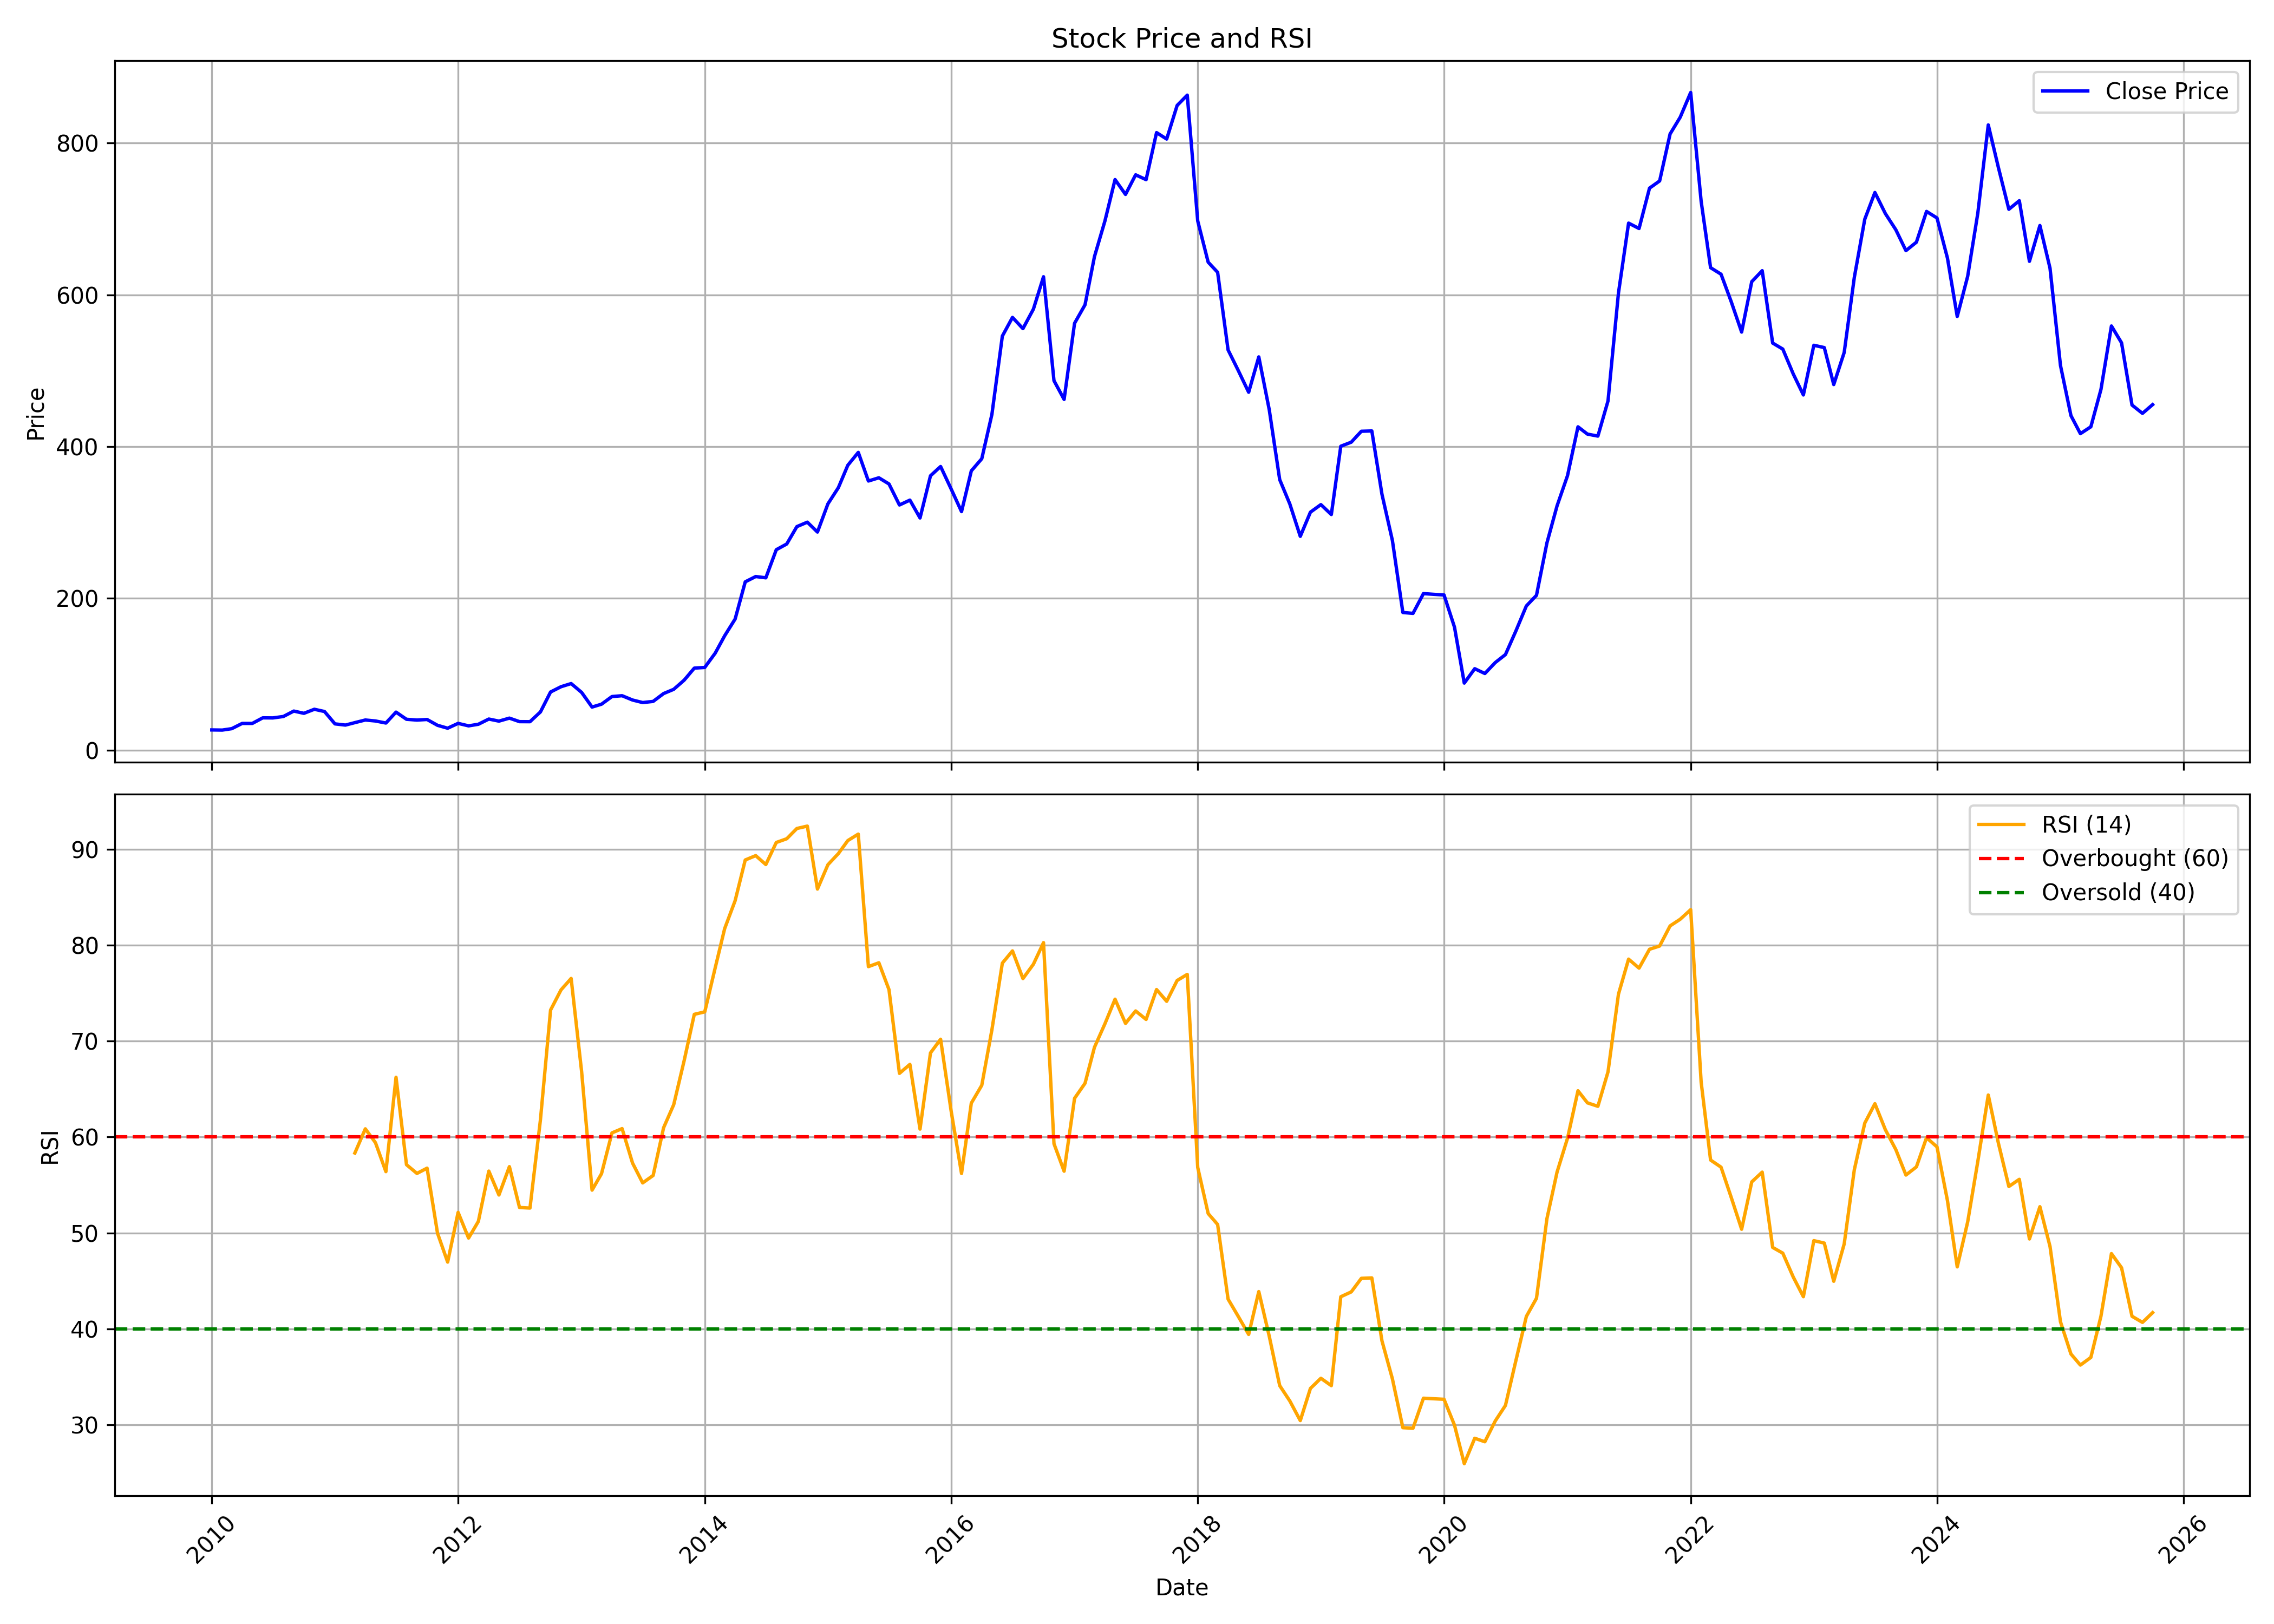

Values plotted in this chart, from the file beside it:
, date, symbol, open, high, low, close, volume, rsi
0, 2010-01-01, SOMANYCERA, 19.85, 30.5, 19.85, 26.48, 922100, 
1, 2010-02-01, SOMANYCERA, 28.89, 30.64, 24.71, 26.29, 169040, 
2, 2010-03-01, SOMANYCERA, 26.29, 30.57, 26.05, 28.14, 554105, 
3, 2010-04-01, SOMANYCERA, 27.87, 36.8, 27.67, 35.05, 845525, 
4, 2010-05-01, SOMANYCERA, 34.88, 39.61, 28.23, 35.05, 721470, 
5, 2010-06-01, SOMANYCERA, 35.05, 43.46, 34.03, 42.4, 546250, 
6, 2010-07-01, SOMANYCERA, 41.4, 52.39, 41.4, 42.31, 590080, 
7, 2010-08-01, SOMANYCERA, 42.96, 46.93, 42.76, 44.18, 253125, 
8, 2010-09-01, SOMANYCERA, 45.56, 52.29, 43.21, 51.33, 848415, 
9, 2010-10-01, SOMANYCERA, 50.57, 52.87, 47.85, 48.38, 443300, 
10, 2010-11-01, SOMANYCERA, 49.66, 63.33, 46.58, 53.72, 1024406, 
11, 2010-12-01, SOMANYCERA, 53.67, 60.68, 44.36, 50.75, 194028, 
12, 2011-01-01, SOMANYCERA, 51.32, 51.85, 34.07, 34.47, 144630, 
13, 2011-02-01, SOMANYCERA, 34.6, 37.13, 31.05, 32.87, 93013, 
14, 2011-03-01, SOMANYCERA, 32.91, 41.03, 31.05, 36.11, 116175, 58.33
15, 2011-04-01, SOMANYCERA, 38.01, 45.95, 34.24, 39.57, 165110, 60.85
16, 2011-05-01, SOMANYCERA, 47.51, 47.51, 36.06, 38.28, 87985, 59.41
17, 2011-06-01, SOMANYCERA, 38.77, 39.92, 33.36, 35.57, 90178, 56.39
18, 2011-07-01, SOMANYCERA, 36.73, 51.1, 34.11, 49.95, 555939, 66.22
19, 2011-08-01, SOMANYCERA, 50.3, 52.09, 36.38, 40.51, 154032, 57.11
20, 2011-09-01, SOMANYCERA, 40.51, 45.76, 36.92, 39.48, 70421, 56.2
21, 2011-10-01, SOMANYCERA, 40.33, 47.33, 34.22, 40.24, 79130, 56.75
22, 2011-11-01, SOMANYCERA, 39.52, 43.11, 29.64, 32.56, 58818, 49.96
23, 2011-12-01, SOMANYCERA, 35.48, 36.06, 25.87, 28.74, 22696, 46.96
24, 2012-01-01, SOMANYCERA, 30.09, 36.83, 28.34, 35.12, 147523, 52.14
25, 2012-02-01, SOMANYCERA, 34.58, 39.07, 30.94, 31.84, 115561, 49.46
26, 2012-03-01, SOMANYCERA, 32.33, 38.49, 29.64, 33.95, 101598, 51.2
27, 2012-04-01, SOMANYCERA, 35.03, 43.74, 34.22, 40.82, 171788, 56.44
28, 2012-05-01, SOMANYCERA, 40.78, 43.11, 36.83, 38.08, 63018, 53.95
29, 2012-06-01, SOMANYCERA, 39.07, 43.2, 35.12, 42.04, 57008, 56.91
30, 2012-07-01, SOMANYCERA, 42.21, 43.56, 35.93, 37.41, 58634, 52.65
31, 2012-08-01, SOMANYCERA, 37.53, 44.8, 35.7, 37.34, 91322, 52.59
32, 2012-09-01, SOMANYCERA, 38.9, 54.64, 37.98, 50.2, 417830, 61.79
33, 2012-10-01, SOMANYCERA, 50.39, 86.68, 47.6, 76.47, 2442503, 73.23
34, 2012-11-01, SOMANYCERA, 77.71, 87.82, 71.48, 83.43, 514894, 75.33
35, 2012-12-01, SOMANYCERA, 84.21, 97.39, 79.4, 87.59, 150325, 76.52
36, 2013-01-01, SOMANYCERA, 91.53, 105.3, 75.83, 75.97, 200618, 66.83
37, 2013-02-01, SOMANYCERA, 75.88, 80.55, 55.74, 56.61, 116697, 54.46
38, 2013-03-01, SOMANYCERA, 54.92, 76.75, 54, 60.41, 91399, 56.17
39, 2013-04-01, SOMANYCERA, 62.24, 70.48, 61.32, 70.48, 68799, 60.43
40, 2013-05-01, SOMANYCERA, 70.48, 86.95, 68.65, 71.58, 128931, 60.87
41, 2013-06-01, SOMANYCERA, 67.27, 75.74, 59.08, 65.9, 79516, 57.28
42, 2013-07-01, SOMANYCERA, 69.06, 77.8, 59.86, 62.56, 169237, 55.21
43, 2013-08-01, SOMANYCERA, 62.56, 68.51, 60, 64.07, 92017, 55.99
44, 2013-09-01, SOMANYCERA, 64.2, 78.11, 64.2, 74.43, 93180, 60.96
45, 2013-10-01, SOMANYCERA, 74.9, 86.39, 72.11, 80.02, 160803, 63.37
46, 2013-11-01, SOMANYCERA, 81.09, 103.8, 77.23, 92.11, 272651, 67.97
47, 2013-12-01, SOMANYCERA, 93.23, 110.7, 85.04, 107.9, 725615, 72.78
48, 2014-01-01, SOMANYCERA, 107, 145.1, 102.3, 108.9, 2631598, 73.04
49, 2014-02-01, SOMANYCERA, 112.6, 140.5, 110.6, 127.7, 554058, 77.64
50, 2014-03-01, SOMANYCERA, 127.8, 171.9, 121.1, 150.6, 1104633, 81.72
51, 2014-04-01, SOMANYCERA, 149.8, 189.2, 144.3, 172.6, 379484, 84.63
52, 2014-05-01, SOMANYCERA, 172.6, 228, 170.7, 221.7, 715616, 88.87
53, 2014-06-01, SOMANYCERA, 223.3, 294.8, 218.6, 228.7, 296817, 89.32
54, 2014-07-01, SOMANYCERA, 225.2, 251.2, 214, 227, 212702, 88.39
55, 2014-08-01, SOMANYCERA, 224.2, 286.1, 216.8, 264, 381132, 90.69
56, 2014-09-01, SOMANYCERA, 272.4, 307, 247.1, 271.6, 289577, 91.08
57, 2014-10-01, SOMANYCERA, 266.8, 342.6, 266.8, 294.5, 879473, 92.15
58, 2014-11-01, SOMANYCERA, 297.6, 314.5, 286.9, 300.3, 240358, 92.4
59, 2014-12-01, SOMANYCERA, 297.3, 341.3, 254.7, 287.3, 216736, 85.84
... 130 more rows
